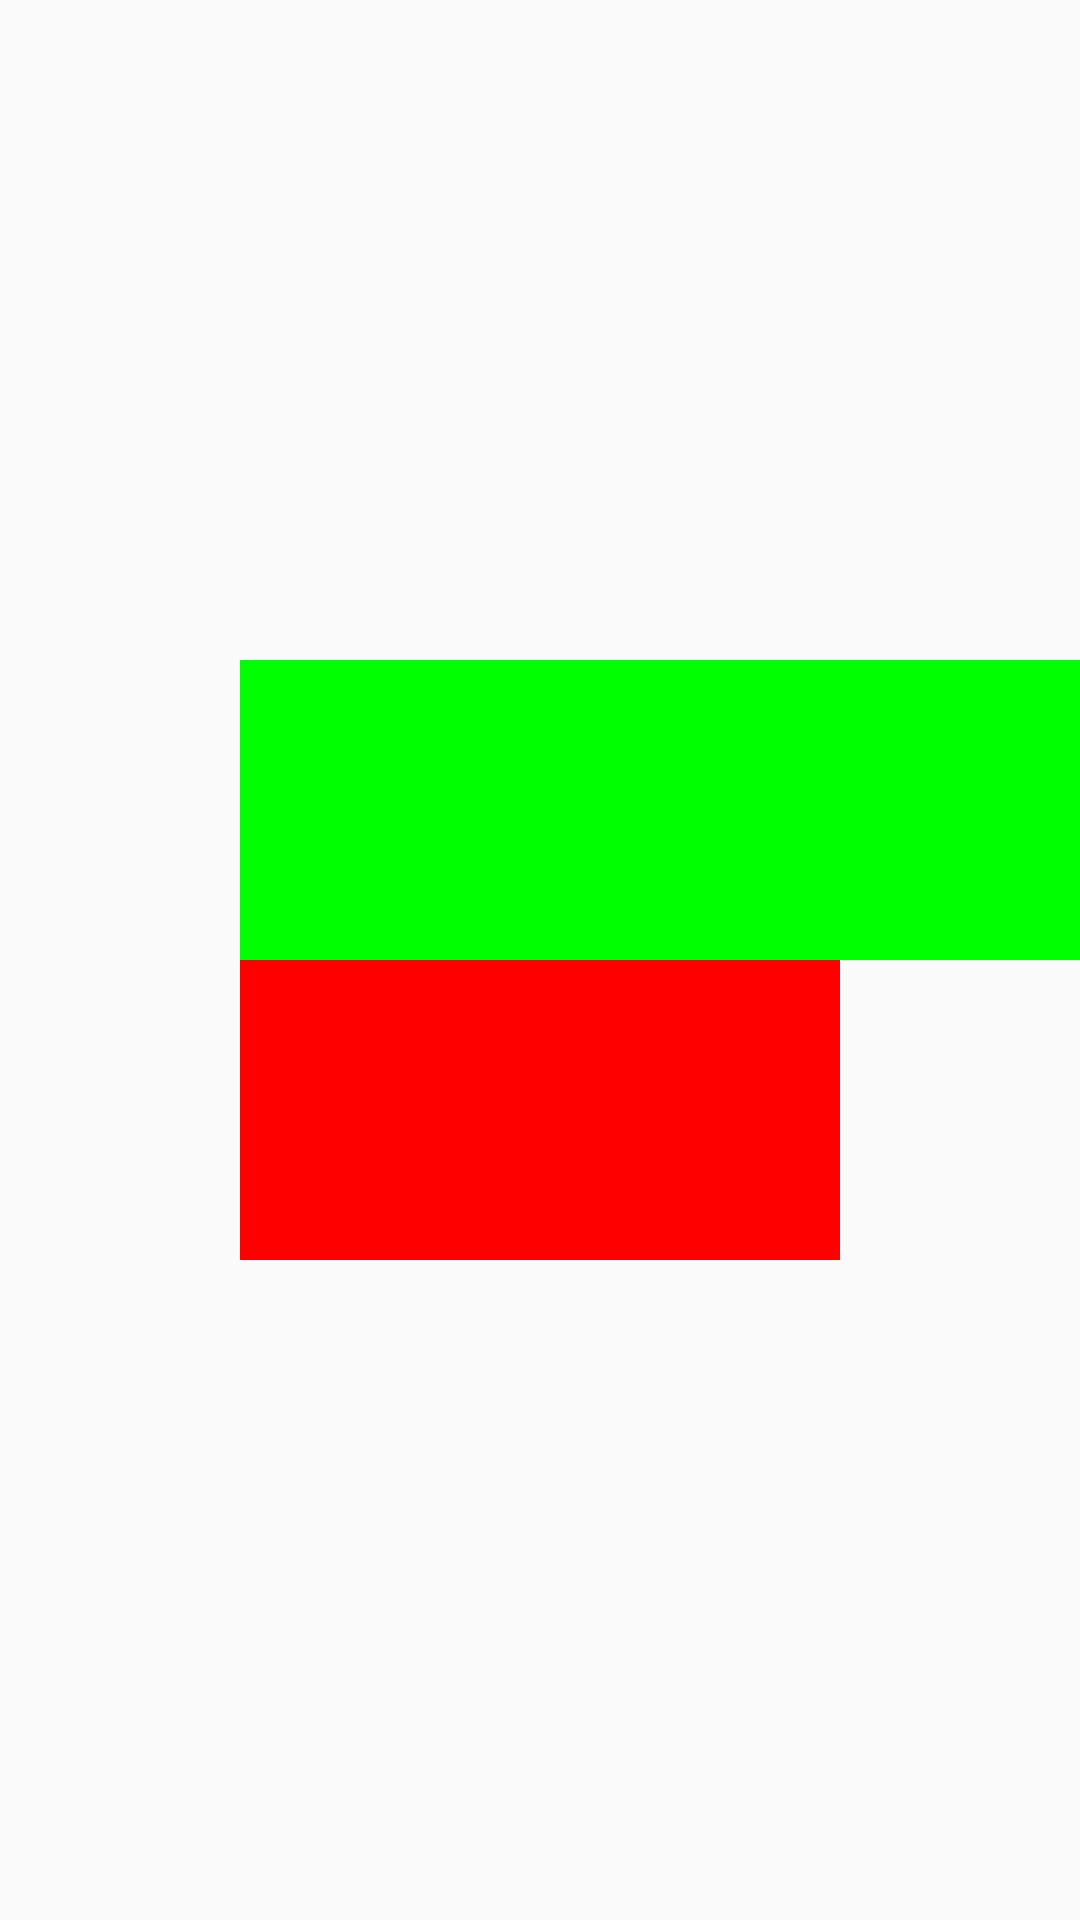

Write the Android layout XML for this screen, with the resource values it uses.
<!-- AndroidManifest.xml: application theme AppTheme -->
<!-- res/layout/activity_clip_children.xml -->
<?xml version="1.0" encoding="utf-8"?>
<RelativeLayout
    xmlns:android="http://schemas.android.com/apk/res/android"
    android:layout_width="match_parent"
    android:layout_height="match_parent"
    android:clipChildren="false">

    <LinearLayout
        android:id="@+id/clip_layout"
        android:layout_width="200dp"
        android:layout_height="200dp"
        android:layout_centerInParent="true"
        android:layout_gravity="center"
        android:background="#ffff0000"
        android:clipChildren="false"
        android:onClick="showClipChildren">

        <View
            android:layout_width="300dp"
            android:layout_height="100dp"
            android:background="#ff00ff00"/>

        <ImageView
            android:id="@+id/clip_view"
            android:layout_width="300dp"
            android:layout_height="100dp"
            android:background="@mipmap/ic_launcher"
            android:scaleType="fitXY"/>
    </LinearLayout>
</RelativeLayout>
<!-- resources referenced by this layout -->
<resources>
  <style name="AppTheme" parent="Theme.AppCompat.Light.DarkActionBar">
          
          <item name="colorPrimary">@color/colorPrimary</item>
          <item name="colorPrimaryDark">@color/colorPrimaryDark</item>
          <item name="colorAccent">@color/colorAccent</item>
      </style>
  <!-- not gathered from this repository: default colours our renderer supplied (Android Studio template values) -->
  <color name="colorPrimary">#FF6200EE</color>
  <color name="colorPrimaryDark">#FF3700B3</color>
  <color name="colorAccent">#FF03DAC5</color>
</resources>
